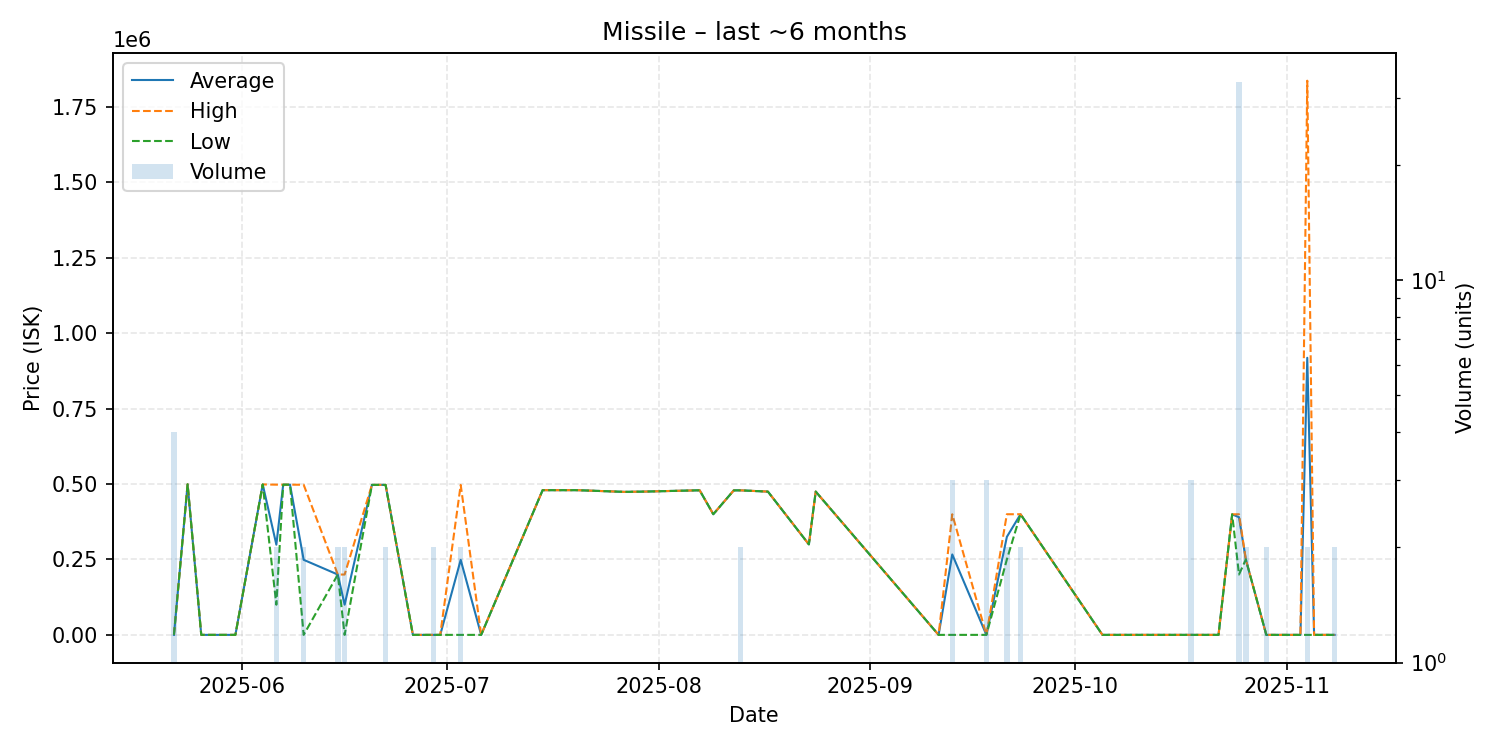

Values plotted in this chart, from the file beside it:
date, average, highest, lowest, order_count, volume
2025-05-22, 20.05, 50.0, 10.06, 2, 4
2025-05-24, 499100, 499100, 499100, 1, 1
2025-05-26, 10.06, 10.06, 10.06, 1, 1
2025-05-31, 10.06, 10.06, 10.06, 1, 1
2025-06-04, 498700, 498700, 498700, 1, 1
2025-06-06, 298950, 497900, 100000, 2, 2
2025-06-07, 497900, 497900, 497900, 1, 1
2025-06-08, 497900, 497900, 497900, 1, 1
2025-06-10, 248805, 497600, 10.06, 2, 2
2025-06-15, 200000, 200000, 200000, 1, 2
2025-06-16, 100005, 200000, 10.03, 2, 2
2025-06-20, 497200, 497200, 497200, 1, 1
2025-06-22, 497250, 497300, 497200, 2, 2
2025-06-26, 10.03, 10.03, 10.03, 1, 1
2025-06-28, 10.03, 10.03, 10.03, 1, 1
2025-06-29, 10.03, 10.03, 10.03, 1, 2
2025-06-30, 10.03, 10.03, 10.03, 1, 1
2025-07-03, 248555, 497100, 10.03, 2, 2
2025-07-06, 10.03, 10.03, 10.03, 1, 1
2025-07-15, 479700, 479700, 479700, 1, 1
2025-07-18, 479700, 479700, 479700, 1, 1
2025-07-20, 479700, 479700, 479700, 1, 1
2025-07-27, 474000, 474000, 474000, 1, 1
2025-07-30, 475000, 475000, 475000, 1, 1
2025-08-07, 479300, 479300, 479300, 1, 1
2025-08-09, 400000, 400000, 400000, 1, 1
2025-08-12, 479000, 479000, 479000, 1, 1
2025-08-13, 479100, 479100, 479100, 2, 2
2025-08-17, 474900, 474900, 474900, 1, 1
2025-08-23, 300000, 300000, 300000, 1, 1
2025-08-24, 475000, 475000, 475000, 1, 1
2025-09-11, 1.01, 1.01, 1.01, 1, 1
2025-09-13, 266600, 399900, 1.0, 2, 3
2025-09-18, 1.0, 1.0, 1.0, 1, 3
2025-09-21, 324950, 399900, 250000, 2, 2
2025-09-23, 399900, 399900, 399900, 1, 2
2025-10-05, 1.0, 1.0, 1.0, 1, 1
2025-10-16, 1.04, 1.04, 1.04, 1, 1
2025-10-18, 1.05, 1.05, 1.05, 1, 3
2025-10-22, 1.05, 1.05, 1.05, 1, 1
2025-10-24, 399600, 399600, 399600, 1, 1
2025-10-25, 389997, 399900, 200000, 7, 33
2025-10-26, 250000, 250000, 250000, 1, 2
2025-10-29, 2.0, 2.0, 2.0, 1, 2
2025-11-02, 2.01, 2.01, 2.01, 1, 1
2025-11-03, 2.01, 2.01, 2.01, 1, 1
2025-11-04, 918501, 1837000, 2.03, 2, 2
2025-11-05, 3.0, 3.0, 3.0, 1, 1
2025-11-06, 3.0, 3.0, 3.0, 1, 1
2025-11-08, 3.0, 3.0, 3.0, 1, 2
